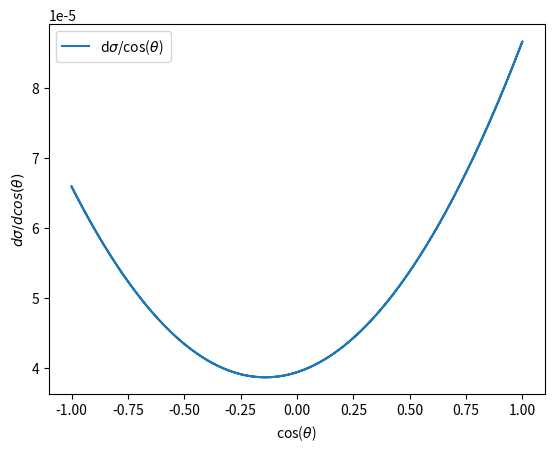

Reproduce this figure in Python. (Note: this script raises an exception after producing the figure.)
import numpy as np
import matplotlib.pyplot as plt


class DiffCrossection:
    def __init__(self, theta_interval):

        self.costheta = np.cos(theta_interval)
        self.m_mu = 0.1057  # GeV
        self.mZ = 91.1876  # GeV
        self.m_b = 4.85  # GeV

        self.sinthetaW = 0.48076
        self.thetaw = np.arcsin(self.sinthetaW)
        self.e = 0.31345
        self.costhetaW = np.cos(self.thetaw)

        self.gz = self.e / (self.sinthetaW * np.cos(self.thetaw))
        self.g = self.e / self.sinthetaW

        self.g_Amu = self.gz * 0.5 * (-0.5)
        self.g_Vmu = self.gz * 0.5 * (-0.5 - 2 * (-1) * self.sinthetaW ** 2)
        self.g_Ab = self.gz * 0.5 * (-0.5)
        self.g_Vb = self.gz * 0.5 * (-0.5 - 2 * (-1 / 3) * self.sinthetaW ** 2)

        self.four_gs = self.g_Amu * self.g_Vmu * self.g_Ab * self.g_Vb

        self.A = self.g_Amu ** 2 + self.g_Vmu ** 2
        self.B = self.g_Ab ** 2 + self.g_Vb ** 2
        self.Ecm = 200  # GeV
        self.E2 = (self.Ecm / 2) ** 2
        self.E = self.Ecm / 2
        self.s = self.Ecm ** 2  # GeV

        self.m1const = self.e ** 4 / (9 * self.s ** 2)
        self.m2const = self.g ** 2 / (self.costhetaW**2 * (self.s - self.mZ ** 2))
        self.m1m2const = (
            self.e ** 2
            * self.g ** 2
            / (3 * self.costhetaW**2 * self.s * (self.s - self.mZ ** 2))
        )

        self.p = np.sqrt(self.E2 - self.m_mu ** 2)
        self.p_ = np.sqrt(self.E2 - self.m_b ** 2)
        self.pp_kk_ = (self.E ** 2 - self.p * self.p_ * self.costheta) ** 2
        self.pk_p_k = (self.E ** 2 + self.p * self.p_ * self.costheta) ** 2
        self.pk = self.E2 + self.p ** 2
        self.p_k_ = self.E2 + self.p_ ** 2

    def M1squared(self):
        return (
            self.m1const
            * 8
            * (
                self.pp_kk_
                + self.pk_p_k
                + self.m_b ** 2 * self.pk
                + self.m_mu ** 2 * self.p_k_
                + 2 * self.m_b * self.m_mu
            )
        )

    def M2squared(self):
        return (
            self.m2const
            * 8
            * (
                self.A * self.B * (self.pp_kk_ + self.pk_p_k)
                + self.B * self.m_b ** 2 * self.pk
                + self.A * self.m_mu ** 2 * self.p_k_
                + 2 * self.m_b ** 2 * self.m_mu ** 2 * self.A * self.B
                - 4 * self.four_gs * (self.pp_kk_ - self.pk_p_k)
            )
        )

    def M1M2(self):
        return (
            self.m1m2const
            * 8
            * (
                self.g_Ab * self.g_Vb * self.pk_p_k
                + self.g_Amu * self.g_Vmu * self.pp_kk_
                + self.g_Vb * self.m_b ** 2 * self.pk
                + self.g_Vmu * self.m_mu ** 2 * self.p_k_
                + 2 * self.m_b ** 2 * self.m_mu ** 2 * self.g_Vb * self.g_Vmu
                - self.g_Amu * self.g_Ab * (self.pp_kk_ - self.pk_p_k)
            )
        )

    def diff_cross(self):
        return (
            1
            / (32 * np.pi * self.s)
            * self.p_
            / self.p
            * 3
            * (self.M1squared() + self.M2squared() + 2 * self.M1M2())
        )

    def plot_cross(self):
        plt.plot(self.costheta, self.diff_cross(), label=r"d$\sigma$/cos($\theta$) ")
        plt.xlabel(r"cos($\theta$) ")
        plt.ylabel(r"$d\sigma/d cos(\theta)$")
        plt.legend()
        plt.savefig("../Figures/cross_sec_sqrts_200GeV.pdf")
        plt.show()


if __name__ == "__main__":

    theta_interval = np.linspace(-np.pi, np.pi, 1001)
    dcs = DiffCrossection(theta_interval)
    dcs.plot_cross()
